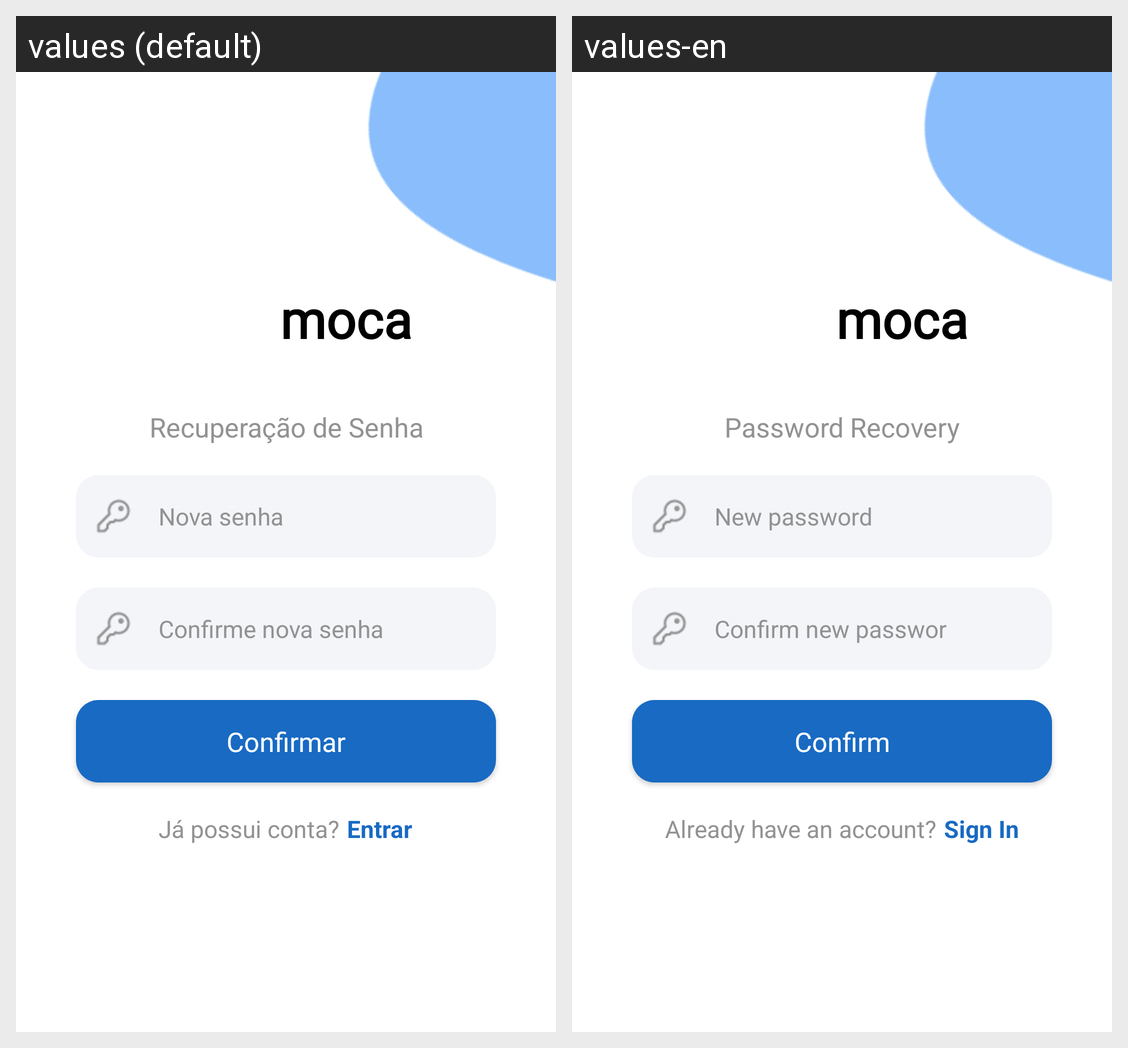

For this localized Android screen grid, give each drawn string resource with its value in every locale shown.
Android screen res/layout/activity_reset_password.xml rendered under 2 locales, left to right: values (default), values-en. Device: Nexus 5 (rendered at 1080×1920; each locale shown at half size, 540×960, under a caption strip naming it); theme MenuTheme.
Strings drawn on this screen, with the default value and each locale's value (text and hints the layout hard-codes, and strings that could not be matched under every locale, appear in the picture but are not listed):

nome_empresa_minusculo
  values: moca
  values-en: moca

texto_reset
  values: Recuperação de Senha
  values-en: Password Recovery

nova_senha
  values: Nova senha
  values-en: New password

nova_senha_confirme
  values: Confirme nova senha
  values-en: Confirm new password

reset
  values: Confirmar
  values-en: Confirm

ja_possui_conta
  values: Já possui conta?
  values-en: Already have an account?

entrar
  values: Entrar
  values-en: Sign In
